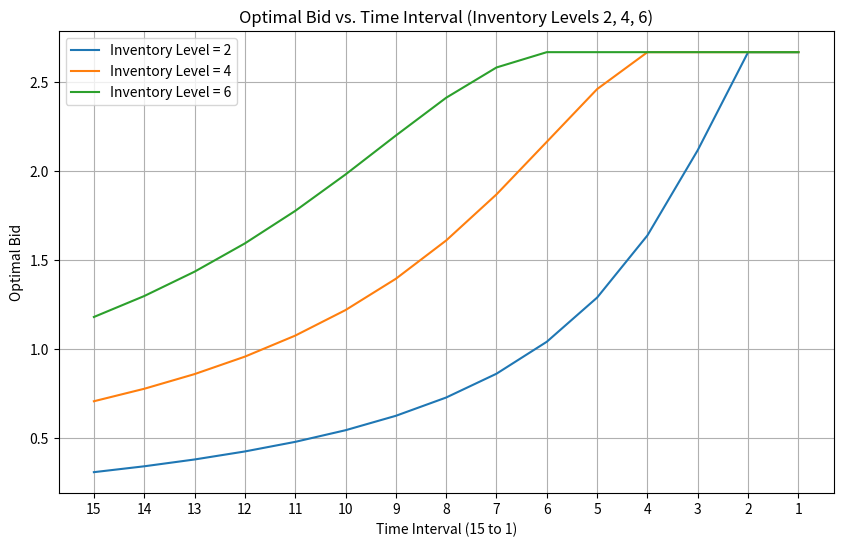

Here is the Python script that generated this plot:
import numpy as np
import scipy.stats as stats
from scipy.optimize import minimize
import matplotlib.pyplot as plt

# Parameters for the Gamma distribution and problem setup
alpha_X = 6  # Shape parameter for the Gamma distribution
beta_X = 0.5  # Rate parameter for the Gamma distribution
T = 15  # Number of time periods considered
Y_max = 6  # Maximum inventory level

# Function defining the mean of the price distribution as a function of bid (b)
def mu_b(b):
    return 0.6 * b

# Function defining the probability of winning a bid as a function of bid (b)
def lambda_b(b):
    return 0.8 - 0.7 * np.exp(-b)

# CDF of price (p) given bid (b), modeled using a Gamma distribution
def F_p_given_b(p, b):
    return stats.gamma.cdf((p - mu_b(b)) / sigma_b(b), alpha_X, scale=1 / beta_X)

# sigma_b represents the variability in price as a function of the bid (b)
# It is modeled as (1 + 0.1 * b), increasing with higher bid values
def sigma_b(b):
    return ( 1+ 0.1 * b )

# Initialize the profit matrix for dynamic programming
# Rows represent inventory levels (0 to Y_max), columns represent time periods (0 to T)
pi = np.zeros((Y_max + 1, T + 1))

# Dynamic Programming algorithm to compute the profit matrix
for t in range(1, T + 1):  # Iterate over time periods
    for y in range(1, Y_max + 1):  # Iterate over inventory levels
        # Define the objective function for optimization
        def objective(x):
            b, p = x[0], x[1]  # Decision variables: bid (b) and price (p)
            # Calculate terms for expected profit
            term1 = (1 - lambda_b(b)) * pi[y, t - 1]  # No bid is won
            term2 = lambda_b(b) * F_p_given_b(p, b) * (pi[y, t - 1] - b)  # Bid won but no inventory sold
            term3 = lambda_b(b) * (1 - F_p_given_b(p, b)) * (p + pi[y - 1, t - 1] - b)  # Bid won and inventory sold
            # Return the negative profit (minimization problem)
            return -(term1 + term2 + term3)

        # Optimize over bid (b) and price (p) within bounds
        result = minimize(objective, x0=[1, 1], bounds=[(0, 10), (0, 10)])
        # Store the maximum profit for inventory level y at time t
        pi[y, t] = -result.fun

# Plotting the optimal bid as a function of time for selected inventory levels
plt.figure(figsize=(10, 6))

# Analyze optimal bids for inventory levels 2, 4, and 6
for y in [2, 4, 6]:
    optimal_bids = []  # Store optimal bids for the given inventory level
    for t in range(T, 0, -1):  # Iterate over time periods in reverse
        # Re-solve the optimization problem for each time period
        result = minimize(objective, x0=[1, 1], bounds=[(0, 10), (0, 10)])
        # Append the optimal bid (b) for the current time period
        optimal_bids.append(result.x[0])
    # Plot the results
    plt.plot(range(T, 0, -1), optimal_bids, label=f'Inventory Level = {y}')

# Add titles, labels, legend, and grid to the plot
plt.title('Optimal Bid vs. Time Interval (Inventory Levels 2, 4, 6)')
plt.xlabel('Time Interval (15 to 1)')
plt.ylabel('Optimal Bid')
plt.legend()
plt.grid(True)

# Set x-axis labels from 15 down to 1 and invert the axis direction
plt.xticks(range(15, 0, -1))
plt.gca().invert_xaxis()

# Display the plot
plt.show()